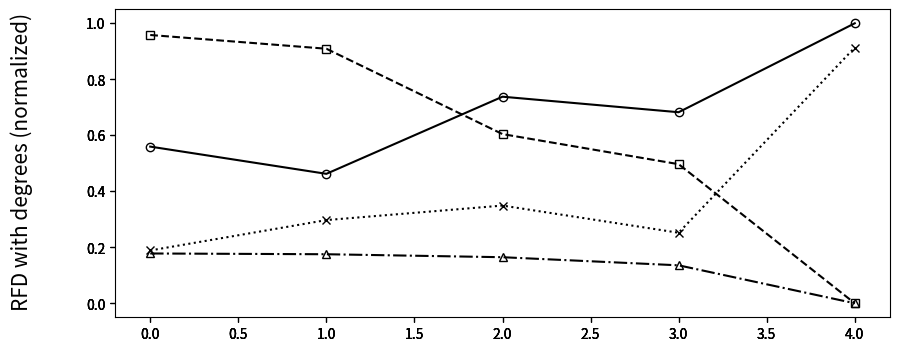

Write the Python code that produced this figure. (Note: this script raises an exception after producing the figure.)
import numpy as np
import matplotlib.pyplot as plt
import matplotlib.colors as co



#data
x = []
for i in range(0, 5):
    x.append(i)

data = [
[0.5595505951270747, 0.4623134980754892, 0.7377797546178948, 0.6823269249818047, 1.0, ], 
[0.9581530584598182, 0.9090909090909091, 0.604222775621356, 0.49678581719973747, 0.0, ], 
[0.18866844129997043, 0.29712896852519977, 0.3489609657906925, 0.25184081135493275, 0.9132976452980994, ], 
[0.17785999924688478, 0.17514161203341766, 0.16452178526766326, 0.13556538280690922, 0.0, ],
]


fig = plt.figure(figsize=(10, 4))

#define subplots 3x6
# 1        2    3 
# 4        5    6
# 7        8    9
# 10    11    12
# 13    14    15
# 16    17    18

ax = []
ax1 = []
ax2 = []
ax3 = []

# from degree 2 to 6
ax.append(fig.add_subplot(1, 1, 1))
ax1.append(fig.add_subplot(1, 1, 1, sharex=ax[1-1], sharey=ax[1-1], frameon=False) )
ax2.append(fig.add_subplot(1, 1, 1, sharex=ax[1-1], sharey=ax[1-1], frameon=False) )
ax3.append(fig.add_subplot(1, 1, 1, sharex=ax[1-1], sharey=ax[1-1], frameon=False) )

#fig.tight_layout()
#fig.text(0.5, 0.04, 'Subjects', ha='center', fontsize=15)
fig.text(0.02, 0.5, 'RFD with degrees (normalized)', va='center', rotation='vertical', fontsize=15)

#plot data and normalized data
line_up, = ax[0].plot(x, data[0],  marker="o", mfc="None", color="k")
line_down, = ax1[0].plot(x, data[1], ls="--", marker="s",  mfc="None", color="k")
line_issta, = ax2[0].plot(x, data[2], ls=":", marker="x",   mfc="None", color="k")
line_haiming, = ax3[0].plot(x, data[3], ls="-.", marker="^",   mfc="None", color="k")


#configure legend

fig.legend([line_up, line_issta, line_down, line_haiming ], ['bottom-up', 'collaborative bottom-up', 'top-down',  'top-down-haiming'],'upper left',
           ncol=4,prop={'size':10})


#ax[0].set_ylabel(r"$2-way$")


labels = ['2-way','3-way', '4-way', '5-way','6-way']
x=[0,1,2,3,4]
plt.setp(ax, xticks=x,xticklabels=labels)


ax[0].set_xlim(0,4)


#adjust plot spacing
plt.subplots_adjust(left=0.08, bottom=0.11, right=0.97, top=0.9, wspace=0.25, hspace=0.55)

#finally draw the plot
plt.show()
